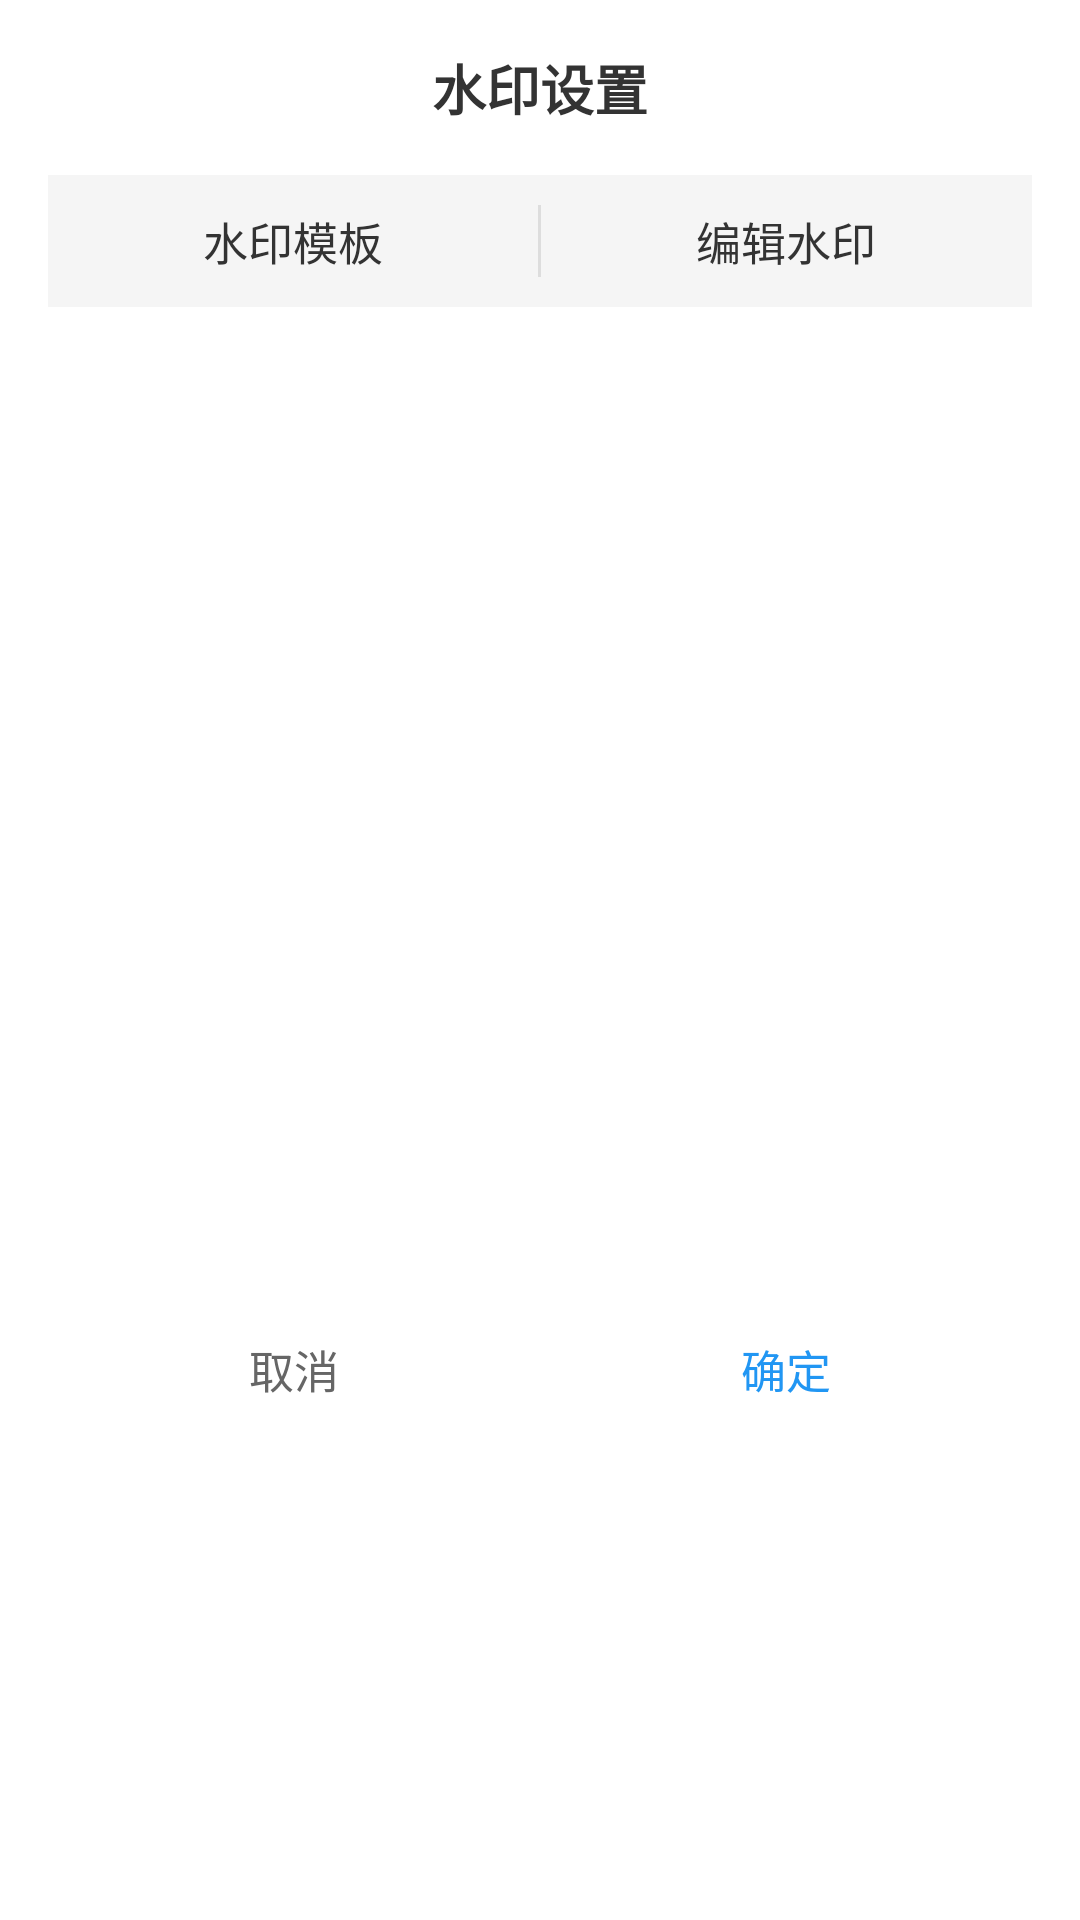

Reconstruct the res/layout file that produces this screen, plus the resources it refers to.
<!-- AndroidManifest.xml: application theme AppTheme -->
<!-- res/layout/dialog_template_edit.xml -->
<?xml version="1.0" encoding="utf-8"?>
<LinearLayout xmlns:android="http://schemas.android.com/apk/res/android"
    android:layout_width="match_parent"
    android:layout_height="wrap_content"
    android:orientation="vertical"
    android:background="#FFFFFF"
    android:padding="16dp">

    
    <TextView
        android:layout_width="match_parent"
        android:layout_height="wrap_content"
        android:text="水印设置"
        android:textSize="18sp"
        android:textStyle="bold"
        android:textColor="#333333"
        android:gravity="center"
        android:layout_marginBottom="16dp" />

    
    <LinearLayout
        android:layout_width="match_parent"
        android:layout_height="44dp"
        android:orientation="horizontal"
        android:background="#F5F5F5"
        android:layout_marginBottom="16dp">

        <TextView
            android:id="@+id/tab_template"
            android:layout_width="0dp"
            android:layout_height="match_parent"
            android:layout_weight="1"
            android:text="水印模板"
            android:textSize="15sp"
            android:textColor="#333333"
            android:gravity="center"
            android:background="?attr/selectableItemBackground" />

        <View
            android:layout_width="1dp"
            android:layout_height="24dp"
            android:layout_gravity="center_vertical"
            android:background="#DDDDDD" />

        <TextView
            android:id="@+id/tab_edit"
            android:layout_width="0dp"
            android:layout_height="match_parent"
            android:layout_weight="1"
            android:text="编辑水印"
            android:textSize="15sp"
            android:textColor="#333333"
            android:gravity="center"
            android:background="?attr/selectableItemBackground" />
    </LinearLayout>

    
    <FrameLayout
        android:id="@+id/panel_template"
        android:layout_width="match_parent"
        android:layout_height="300dp"
        android:visibility="visible">

        <androidx.recyclerview.widget.RecyclerView
            android:id="@+id/recycler_templates"
            android:layout_width="match_parent"
            android:layout_height="match_parent" />
    </FrameLayout>

    
    <FrameLayout
        android:id="@+id/panel_edit"
        android:layout_width="match_parent"
        android:layout_height="300dp"
        android:visibility="gone">

        <ScrollView
            android:layout_width="match_parent"
            android:layout_height="match_parent">

            <LinearLayout
                android:id="@+id/fields_container"
                android:layout_width="match_parent"
                android:layout_height="wrap_content"
                android:orientation="vertical"
                android:padding="8dp" />
        </ScrollView>
    </FrameLayout>

    
    <LinearLayout
        android:layout_width="match_parent"
        android:layout_height="wrap_content"
        android:orientation="horizontal"
        android:layout_marginTop="16dp">

        <Button
            android:id="@+id/btn_cancel"
            android:layout_width="0dp"
            android:layout_height="44dp"
            android:layout_weight="1"
            android:text="取消"
            android:textSize="15sp"
            android:textColor="#666666"
            android:background="?attr/selectableItemBackground"
            style="?android:attr/borderlessButtonStyle" />

        <Button
            android:id="@+id/btn_confirm"
            android:layout_width="0dp"
            android:layout_height="44dp"
            android:layout_weight="1"
            android:text="确定"
            android:textSize="15sp"
            android:textColor="#2196F3"
            android:background="?attr/selectableItemBackground"
            style="?android:attr/borderlessButtonStyle" />
    </LinearLayout>
</LinearLayout>
<!-- resources referenced by this layout -->
<resources>
  <style name="AppTheme" parent="Theme.AppCompat.DayNight.NoActionBar">
          <item name="android:windowBackground">@color/bootsplash_background</item>
          <item name="android:statusBarColor">@android:color/transparent</item>
          <item name="android:windowTranslucentStatus">true</item>
          <item name="android:windowLightStatusBar">false</item>
      </style>
  <color name="bootsplash_background">#0A0E14</color>
</resources>
